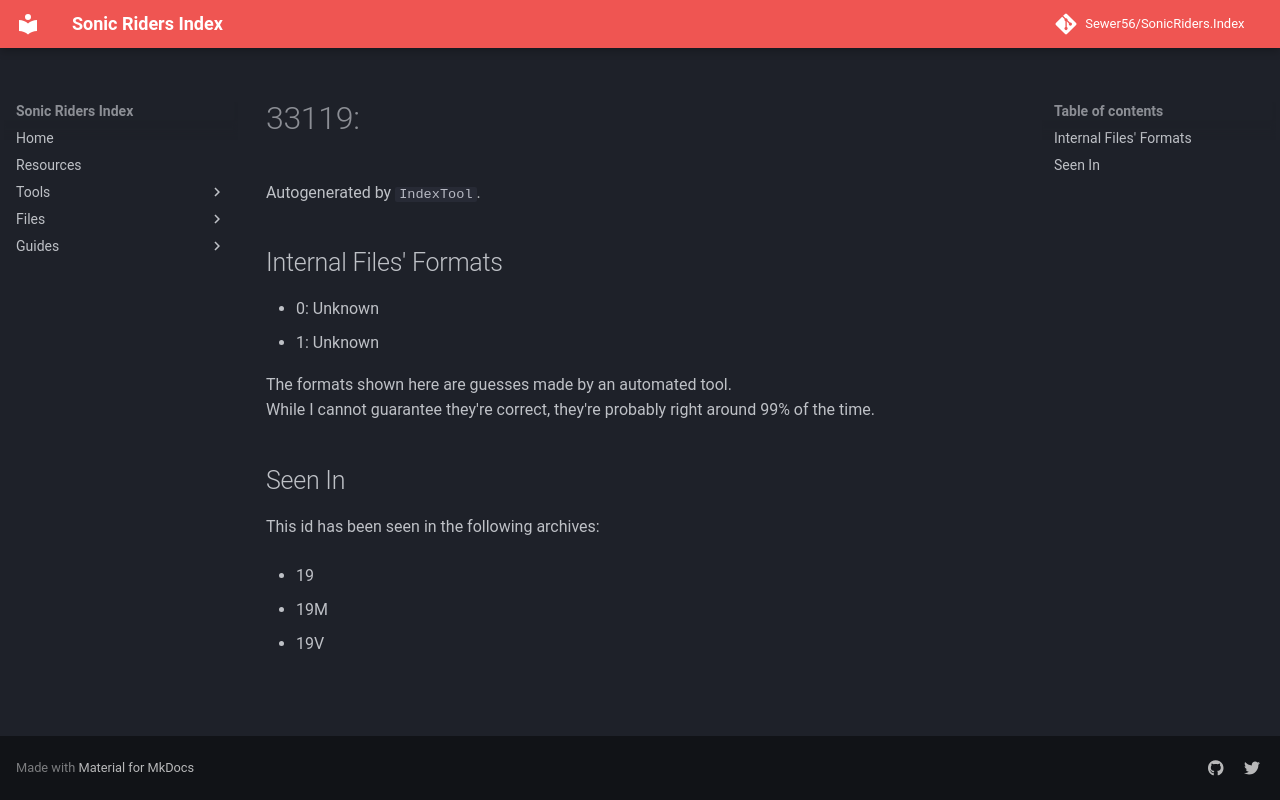

repository: Sewer56/SonicRiders.Index · page: files/groups/33119.html · generator: mkdocs

# 33119: 

Autogenerated by `IndexTool`.  



## Internal Files' Formats
- 0: Unknown
- 1: Unknown

The formats shown here are guesses made by an automated tool.  
While I cannot guarantee they're correct, they're probably right around 99% of the time.

## Seen In

This id has been seen in the following archives:  

- 19  

- 19M  

- 19V  
